11-way image classification set "LLaVA_CLIP" from GitHub (Julian075/LLaVA_CLIP); label vocabulary: bird, bobcat, cat, coyote, dog, opossum, rabbit, raccoon, rodent, skunk, squirrel.

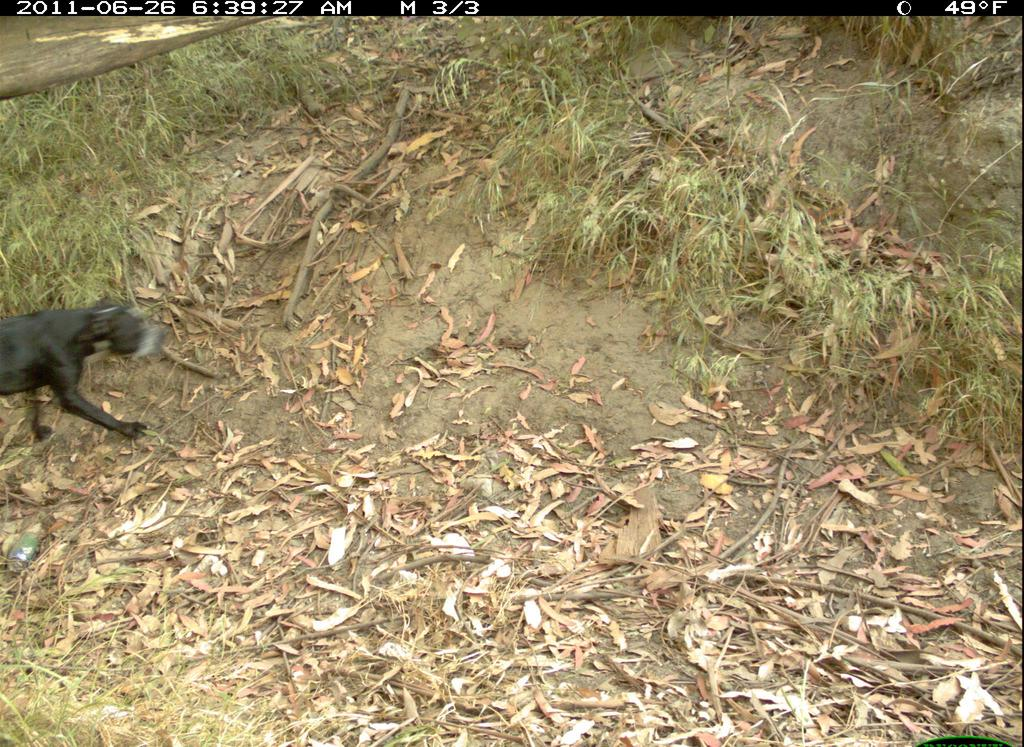
Label: dog

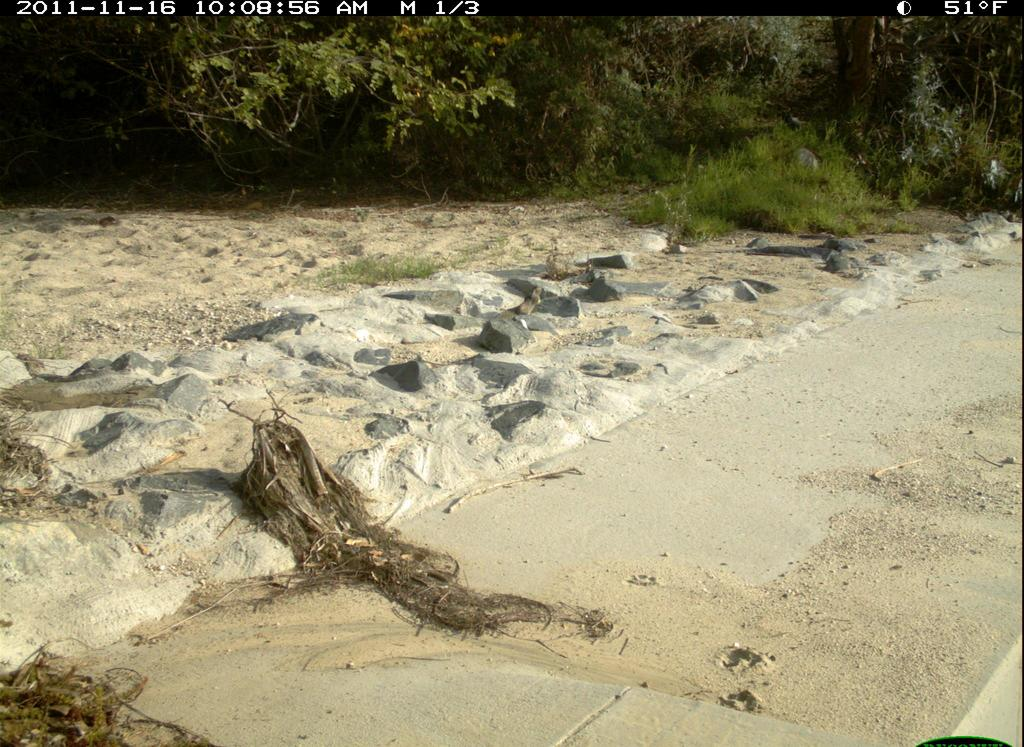
Label: squirrel

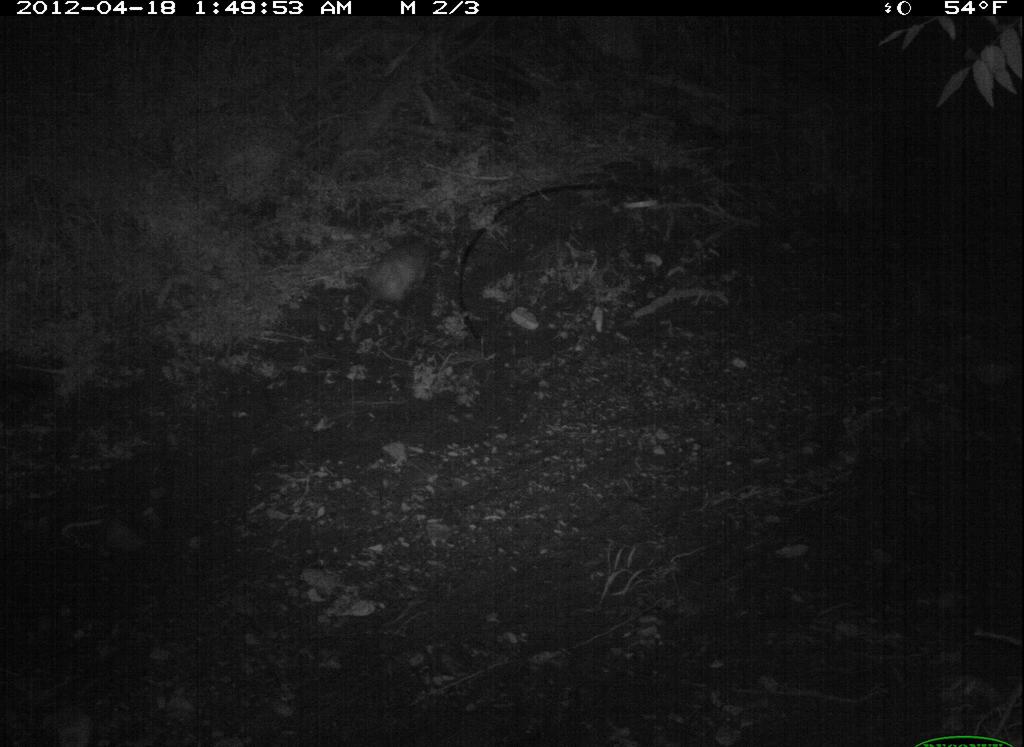
Label: opossum

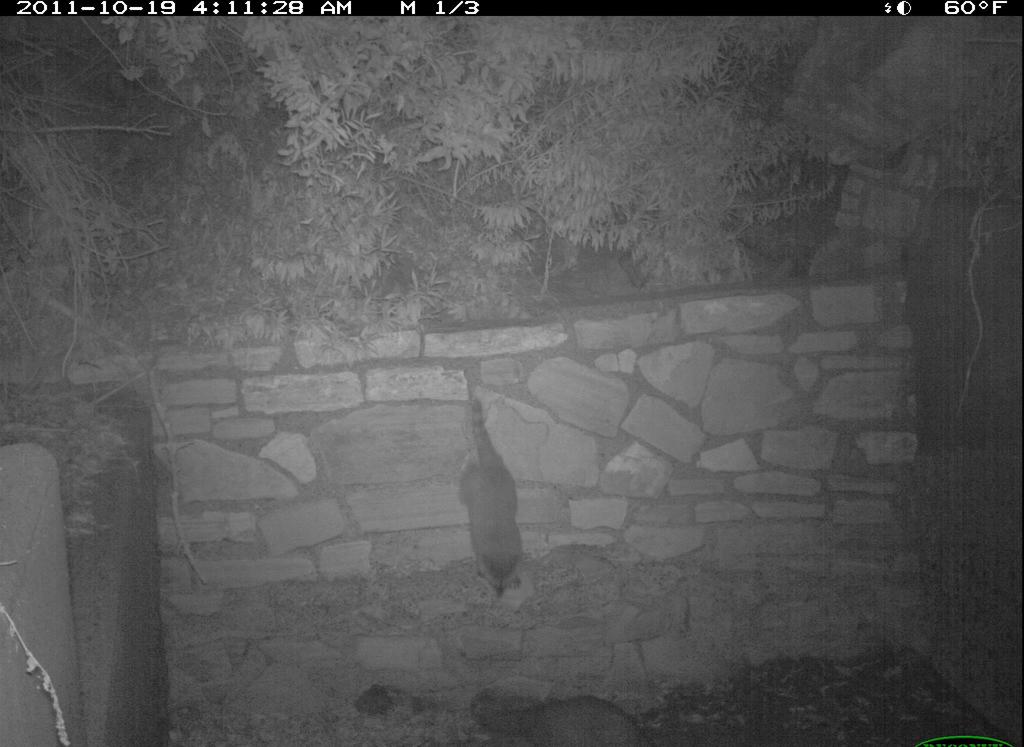
Label: raccoon

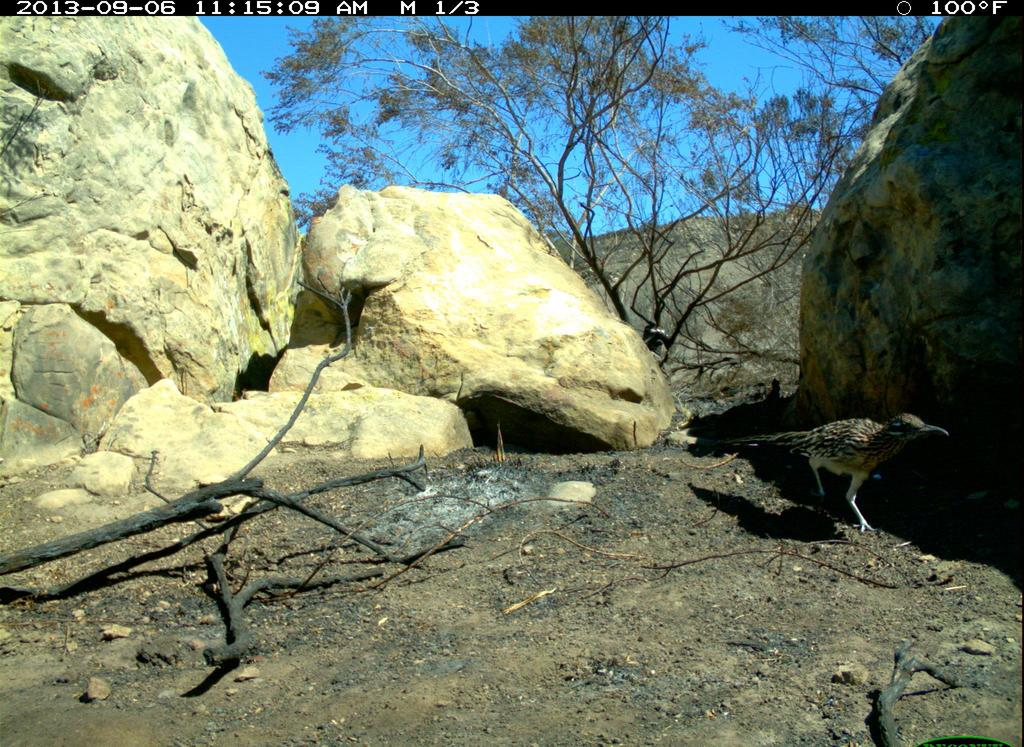
Label: bird

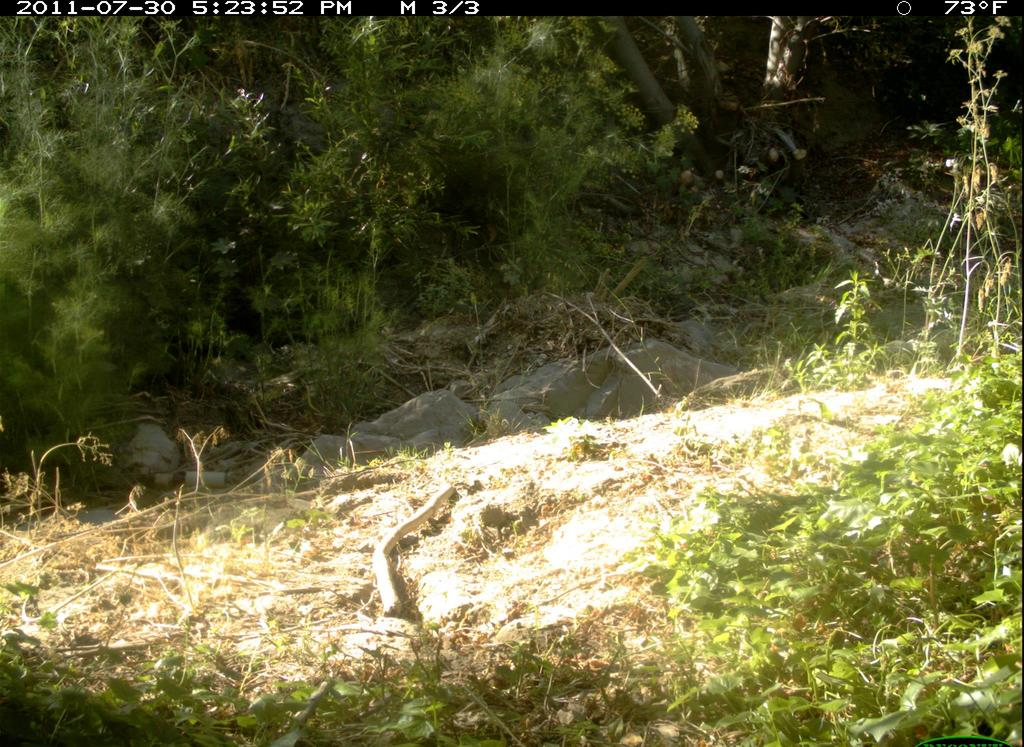
Label: rabbit
